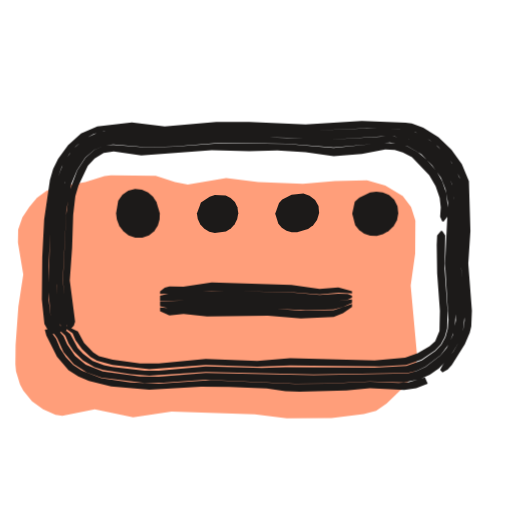
t = 0.00 s
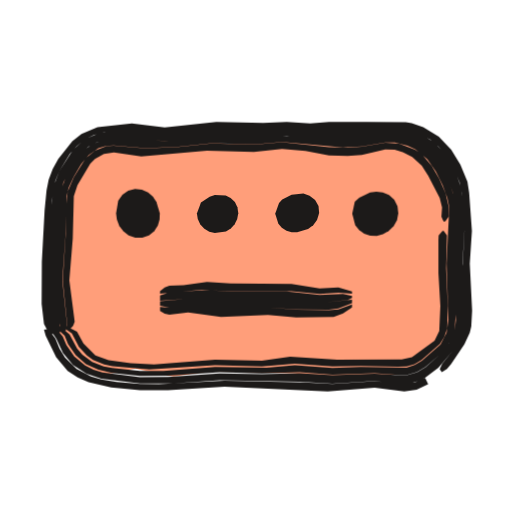
t = 0.53 s
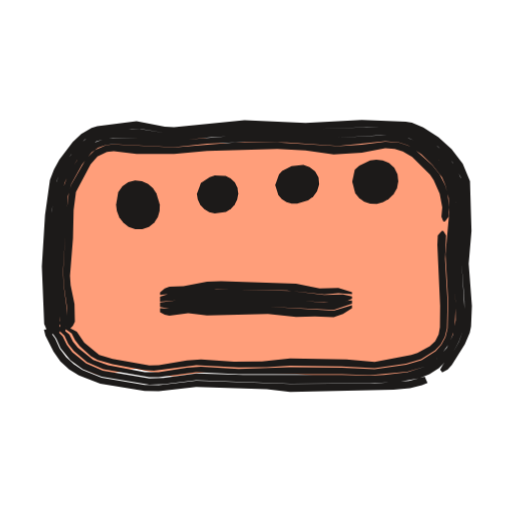
t = 1.04 s
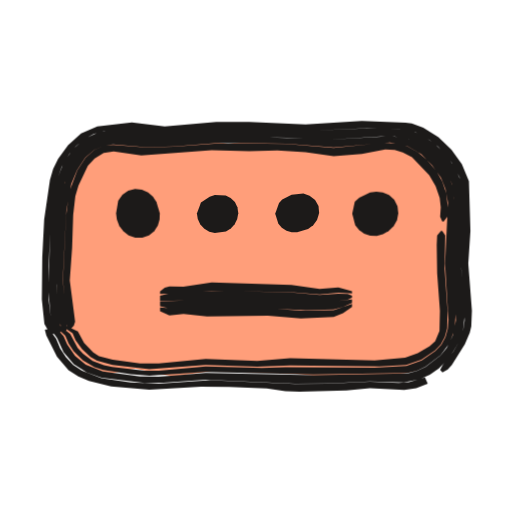
t = 1.53 s
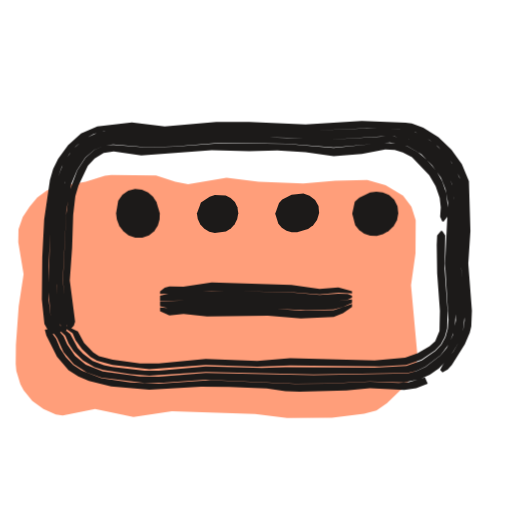
t = 2.10 s
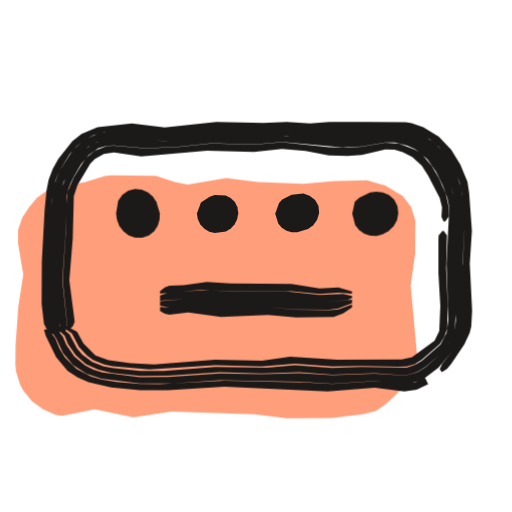
t = 2.57 s

The animated SVG that drew these frames (rendered in a browser with its animation timeline set to each time). Animation: 3 CSS @keyframes rules; one cycle of 3.04 s, repeats indefinitely.

<svg xmlns="http://www.w3.org/2000/svg" width="24" height="24" viewBox="0 0 24 24"><style>svg{--ai-spin:60deg}.ai-fill{animation:ai-fill 2600ms infinite}@keyframes ai-fill{0%,82%,100%{transform:translate(-1.9px,1.9px)}14%,70%{transform:translate(0,0)}}.ai-f1,.ai-f2{opacity:0}.ai-frame{animation:ai-boil 660ms steps(1,end) infinite}.ai-f1{animation-delay:-440ms}.ai-f2{animation-delay:-220ms}@keyframes ai-boil{0%{opacity:1}33.33%,100%{opacity:0}}.ai-target{transform-box:view-box;transform-origin:12px 12px;animation:ai-move 2600ms ease-in-out infinite}.ai-n1{animation-delay:70ms}.ai-n2{animation-delay:140ms}.ai-n3{animation-delay:210ms}@keyframes ai-move{0%,23.08%{transform:none}31.69%{transform:translateY(-1.5px)}44.62%,100%{transform:none}}@media (prefers-reduced-motion:reduce){*{animation:none!important}}</style><g class="ai-fill"><path d="M5.32 6.74l.58-.11 .9-.28 .3-.03 2.1 .02 .9 .29 .6 .12 1.8-.31 1.5 .19 2.1 .09 1.5-.13 1.5-.04 .86 .25 .82 .49 .39 .52 .2 .63-.01 1.54-.21 1.5 .3 3.3-.06 .63-.14 .3-.39 .5-.84 .81-.49 .33-.58 .16-1.51 .19-2.1 .01-1.5-.19-3.9-.13-1.8 .27-1.8-.38-1.52 .31-.32-.05-.58-.25-.52-.38-.41-.5-.15-.29-.19-.62-.03-.32 .01-.91 .13-1.8 .23-1.5-.25-1.5 .01-.61 .2-.57 .32-.49 .36-.43 .45-.33 .77-.27z" fill="#FF9E7A"/></g><g fill="#1C1A19"><g class="ai-frame ai-f0"><path d="M2.58 15.63l-.17-.48-.13-1.12 0-1.54 .1-2.2 .27-1.8 .24-.66 .36-.62 .32-.37 .38-.32 .44-.24 .49-.13 1.3-.06 1.76 .13 2.42-.21 4.18 .12 2.64-.12 1.56 .03 .74 .16 .67 .37 .39 .31 .64 .74 .36 .68 .14 .74 .02 1.78-.09 1.54 .17 2.66-.08 .51-.19 .5-.26 .45-.49 .61-.13 .25 .11 .12 .25-.14 .19-.22 .61-.97 .23-.54 .07-.29 .03-.74-.17-2.2 .1-1.54-.07-2.33-.33-.8-.49-.68-.61-.58-.71-.44-.54-.2-.29-.04-2.05-.08-2.64 .16-2.64-.12-1.54 0-2.42 .22-1.54-.19-1.62 .18-.76 .33-.61 .55-.47 .65-.23 .47-.15 .51-.27 1.86-.09 1.76-.02 1.98 .12 1.15 .14 .25 .22 .23zM19.92 17.69l-.75 .22-.49 .04-1.34-.06-1.98 .1-1.54 .01-3.96-.18-2.42 .16-1.32-.05-1.37-.2-.91-.35-.41-.28-.34-.36-.27-.41-.19-.46-.34-.45-.19 .03 .07 .27 .5 1 .54 .63 .46 .3 .5 .21 1.04 .25 1.79 .16 2.42-.14 1.32 .01 1.76 .07 .88 .13 .66 .02 2.2-.06 1.1-.11 1.61 .09 .56-.09 .54-.21zM2.85 15.56l-.21-2.19 .14-3.3 .25-1.51 .3-.74 .34-.52 .46-.45 .38-.22 .42-.12 .37-.03 2.64 .1 2.42-.19 3.08 .06 1.98 .1 2.42-.16 .66 .01 .66 .12 .41 .18 .68 .51 .54 .63 .23 .37 .16 .41 .11 .66 .02 .66-.12 2.42 .18 2.65-.13 .68-.3 .62-.29 .35-.7 .54-.41 .19-.43 .11-4.41 .09-5.06-.11-2.2 .18-.88-.02-1.74-.23-.8-.32-.5-.41-.37-.53-.17-.39-.74-.84-.12 0 .24 .49 .32 .44 .3 .66 .48 .56 .61 .39 .69 .24 2.02 .25 .88-.01 1.98-.14 4.18 .18 1.54-.01 1.98-.09 1.58 .04 .76-.15 .47-.21 .42-.29 .37-.37 .3-.42 .27-.45 .19-.5 .08-.75-.16-2.2 .09-1.98-.02-1.56-.06-.49-.31-.71-.44-.61-.53-.52-.63-.41-.48-.19-.26-.05-1.58-.05-2.86 .12-4.18-.13-2.42 .21-1.76-.13-.9 .02-.65 .1-.69 .31-.54 .51-.41 .59-.35 .88-.27 1.8-.1 3.3 .13 1.56 .09 .24 .17 .22zM3.11 15.5l.04-.4-.21-1.95 .17-3.3 .23-1.23 .27-.64 .39-.6 .43-.37 .54-.21 .34-.03 1.53 .13 1.32-.04 2.2-.17 3.08 .05 2.2 .17 2.64-.23 .82 .17 .65 .38 .5 .51 .42 .59 .21 .53 .12 .64-.14 2.86 .16 2.63-.03 .42-.11 .39-.19 .36-.28 .29-.64 .45-.72 .25-1.49 .08-4.18-.02-1.1 .04-2.64-.08-2.2 .2-.66 0-1.52-.17-.39-.08-.53-.2-.45-.34-.25-.27-.35-.66-.89-.73-.05 0 .32 .45 .39 .36 .16 .38 .23 .35 .44 .44 .54 .31 .4 .13 1.29 .2 .88 .07 2.64-.18 5.06 .12 4.41-.07 .43-.1 .4-.19 .71-.54 .4-.54 .26-.65 .05-.9-.15-2.2 .12-2.64-.09-.89-.21-.63-.22-.37-.55-.63-.69-.52-.62-.23-.67-.07-2.64 .15-5.28-.16-2.42 .19-2.64-.1-.37 .03-.43 .13-.38 .22-.46 .45-.34 .52-.17 .37-.23 .79-.17 1.32-.12 2.86 .14 1.76 .13 .64zM3.27 15.47l.19-.21 .06-.18-.25-1.93 .11-1.54 .05-1.54 .1-.88 .15-.5 .44-.92 .32-.35 .42-.25 .47-.07 1.29 .19 3.3-.25 1.76 .05 1.32-.04 1.32 .08 1.32 .19 1.32-.11 1.1-.21 .44 .03 .38 .12 .43 .22 .81 .84 .3 .52 .19 .55 .05 .44-.03 .44 .1 .22 .07 0 .17-.22 .02-.44-.07-.65-.19-.57-.27-.48-.46-.53-.4-.35-.5-.28-.39-.11-.65-.06-2.42 .24-2.2-.18-3.08-.04-2.2 .16-1.32 .04-1.52-.12-.35 .02-.53 .21-.43 .37-.39 .6-.37 1-.15 1.08-.15 3.08 .2 2.15 .09 .18zM20.67 10.82l-.18 .22-.02 .44 .02 1.32 .13 1.76-.02 .95-.2 .48-.26 .24-.56 .33-.59 .2-1.43 .13-3.96-.1-1.54 .13-2.42-.09-2.2 .21-.88-.01-1.28-.17-.64-.17-.27-.17-.43-.45-.29-.53-.49-.24-.54-.39-.1 0 .44 .42 .44 .29 .14 .32 .31 .43 .39 .36 .31 .18 .72 .19 1.73 .2 2.64-.2 2.42 .09 1.54-.06 4.18 .04 1.26-.06 .71-.25 .64-.43 .27-.29 .19-.35 .11-.39 .02-.84-.14-1.98 .03-1.54-.14-.22z"/><path d="M7.5 13.78l1.1-.04 1.32-.12 3.74 .07 1.32 .11 .88-.08 .64 .03 0-.1-.64-.18-.88 .07-1.32-.19-3.74-.11-1.32 .2-.66-.02-.22 .07-.22 .17zM7.5 14.1l2.86-.05 4.84 .14 1.1-.14 .2-.1 0-.09-.2-.08-.44-.02-.88 .07-1.32-.12-3.52-.08-2.2 .12-.44 .11zM7.5 14.35l.44 .11 .88-.05 1.1 .05 2.64 0 1.76 .08 1.32-.04 .44-.11 .42-.19 0-.17-1.3 .15-2.42-.12-2.64-.04-2.64 .11zM7.5 14.59l.44 .19 .66-.07 1.1 .12 2.86-.03 1.54 .12 1.54-.07 .44-.17 .42-.29 0-.14-.86 .29-1.54 .02-1.54-.11-2.64 0-1.1-.05-.88 .05-.44-.04z"/><path d="M5.44 10l.04 .3 .11 .29 .19 .25 .25 .19 .31 .11 .33 0 .31-.11 .25-.19 .17-.27 .08-.29 .01-.29-.16-.53-.16-.24-.23-.2-.29-.13-.32-.03-.32 .08-.27 .19-.2 .28z" class="ai-target"/><path d="M9.23 10.01l.04 .26 .12 .25 .19 .2 .23 .14 .26 .06 .52-.07 .23-.14 .18-.2 .12-.24 .05-.27-.04-.28-.12-.25-.2-.19-.23-.12-.51-.02-.24 .08-.41 .27z" class="ai-target ai-n1"/><path d="M12.9 10.02l.15 .47 .16 .19 .22 .14 .24 .07 .26 0 .51-.16 .24-.17 .18-.25 .1-.32-.03-.33-.16-.29-.26-.2-.29-.1-.55 .06-.44 .22-.15 .17z" class="ai-target ai-n2"/><path d="M16.51 10.01l.14 .54 .18 .23 .24 .17 .28 .1 .31 .01 .29-.08 .27-.15 .23-.23 .16-.28 .06-.33-.04-.33-.15-.3-.25-.22-.29-.12-.3-.04-.29 .04-.51 .24-.21 .19z" class="ai-target ai-n3"/></g><g class="ai-frame ai-f1"><path d="M2.53 15.64l-.13-.49-.13-2.66 .16-2.64 .22-1.36 .18-.44 .48-.79 .65-.71 .43-.27 .49-.14 1.3-.11 .44 .01 1.1 .19 .44 .02 3.3-.3 3.08 .11 2.64-.1 1.32 .02 .74 .1 .48 .21 .82 .58 .68 .74 .37 .68 .15 .75 .01 1.56-.11 1.76 .13 1.76 .01 .9-.09 .51-.18 .5-.26 .46-.49 .6-.13 .24 .1 .13 .26-.14 .19-.21 .61-.98 .23-.54 .06-.29 .04-.96-.15-1.98 .13-1.54-.07-2.33-.34-.82-.52-.68-.62-.56-.71-.46-.53-.22-.29-.05-2.06-.08-2.64 .14-2.86-.13-3.3 .33-.44-.02-1.32-.26-1.84 .23-.27 .09-.48 .28-.4 .37-.63 .83-.25 .46-.19 .49-.23 1.64-.15 2.42 .11 2.69 .11 .26 .21 .23zM19.91 17.66l-.74 .19-1.61 .12-3.96 .03-4.4-.16-1.76 .22-.66-.02-2.02-.34-.9-.36-.4-.27-.36-.33-.3-.4-.21-.46-.33-.46-.2 .03 .07 .28 .38 .76 .32 .45 .41 .38 .46 .28 1 .38 2.08 .35 .66 .01 1.76-.2 3.3 .1 1.1 .13 4.84-.11 .78-.07 .56-.13 .26-.11zM2.8 15.58l-.01-1.11-.14-1.76 .23-3.52 .15-.63 .17-.36 .4-.68 .39-.49 .52-.4 .42-.13 .37-.04 1.32 .02 1.54 .12 1.76-.17 1.76-.09 3.96 .13 2.2-.13 .89 .03 .44 .11 .41 .2 .35 .25 .62 .57 .28 .32 .32 .58 .13 .43 .09 .67-.15 2.64 .13 1.98 .01 .88-.12 .68-.3 .63-.46 .5-.55 .37-.83 .26-1.1 .13-.66 .04-1.32-.04-4.62 .01-2.2-.08-1.54 .21-.66 .03-2.18-.37-.78-.33-.65-.53-.26-.35-.19-.39-.37-.39-.33-.46-.13 0 .21 .5 .32 .45 .2 .45 .46 .56 .58 .43 .88 .35 2.24 .37 .66-.02 1.54-.19 4.4 .16 3.74-.02 1.34-.06 .98-.17 .47-.19 .44-.28 .37-.36 .31-.42 .25-.45 .19-.5 .09-.51 0-.46-.14-2.2 .13-1.98-.02-1.34-.07-.5-.31-.72-.47-.61-.74-.66-.43-.27-.48-.21-.51-.09-1.34-.02-2.86 .09-3.08-.11-3.3 .3-.44-.01-1.32-.21-1.52 .11-.49 .15-.23 .12-.56 .48-.55 .76-.23 .41-.24 .67-.17 1.35-.14 2.42 .12 2.66 .07 .25 .15 .22zM3.06 15.52l.08-.42-.01-.63-.15-1.1-.03-.66 .23-3.52 .16-.57 .5-.9 .45-.58 .31-.22 .37-.13 .34-.03 2.85 .14 1.54-.16 1.76-.09 1.98 .02 2.42 .17 2.2-.22 .65 .06 .4 .13 .64 .42 .52 .5 .45 .58 .15 .35 .16 .62 .03 .66-.18 1.98 .13 2.2-.03 1.28-.1 .4-.19 .36-.27 .3-.66 .42-.72 .21-1.48 .22-1.54-.08-2.42-.02-2.42 .08-1.76-.1-.66 .04-1.32 .22-.66-.01-1.72-.32-.69-.25-.72-.57-.23-.29-.17-.34-.42-.33-.43-.42-.06 0 .3 .45 .38 .37 .18 .38 .26 .33 .62 .53 .76 .32 2.16 .38 .44 0 1.76-.23 1.98 .09 4.84 0 1.32 .05 1.76-.17 .83-.25 .38-.22 .34-.29 .4-.55 .25-.65 .06-1.12-.13-2.2 .16-2.42-.09-.89-.22-.64-.24-.38-.58-.62-.68-.53-.63-.26-.67-.08-2.64 .14-4.18-.14-3.3 .27-1.76-.14-1.47 .04-.62 .24-.48 .44-.64 1.02-.29 .78-.12 1.1-.15 2.64 .22 2.85zM3.22 15.48l.2-.22 .09-.18-.02-.83-.18-.88-.03-.44 .14-1.76 .03-1.32 .11-.85 .69-1.31 .32-.36 .44-.21 .32-.03 1.07 .13 1.76 0 1.54-.14 3.3-.1 1.32 .07 1.32 .19 1.32-.08 1.1-.21 .44 .03 .38 .12 .44 .25 .84 .84 .17 .25 .28 .64 .12 .64-.04 .44 .09 .22 .08 0 .17-.22 .02-.44-.07-.65-.12-.4-.26-.51-.34-.42-.81-.73-.34-.19-.4-.13-.65-.05-1.1 .14-1.1 .07-2.86-.18-1.98 .01-2.86 .23-2.85-.14-.34 .04-.53 .23-.4 .4-.69 1.19-.12 .36-.1 .86-.17 2.86 .03 .66 .16 1.1-.04 .84 .08 .18zM20.71 10.82l-.19 .22-.02 .44 .13 2.86-.01 1-.06 .34-.16 .31-.25 .24-.58 .31-.29 .1-1.72 .32-1.32-.11-2.64-.05-1.32 .14-1.32 .01-1.54-.1-.66 .04-1.32 .23-.44 .01-1.72-.3-.63-.19-.7-.58-.35-.51-.48-.25-.5-.39-.1 0 .4 .42 .44 .3 .16 .32 .22 .28 .52 .46 .31 .18 .7 .2 1.51 .28 .44 .03 1.98-.26 1.98 .1 1.32-.01 1.1-.07 2.42 .03 1.54 .09 1.47-.21 .71-.21 .65-.41 .27-.29 .19-.35 .1-.39 .03-1.28-.12-1.98 .05-1.1-.13-.22z"/><path d="M7.5 13.82l2.64-.26 3.3 .05 1.76 .19 .66-.06 .64 .05 0-.1-.64-.19-.88 .02-1.1-.22-3.52-.12-.66 .02-1.1 .21-.66 .03-.22 .08-.22 .19zM7.5 14.14l1.32-.11 1.76-.05 2.2 .02 2.64 .19 .88-.1 .2-.09 0-.1-.42-.1-.88 .03-1.54-.19-3.3-.08-.66 .02-1.76 .19-.44 .14zM7.5 14.39l.44 .08 .88-.1 3.74 .01 3.08 .15 .86-.29 0-.16-1.3 .11-2.42-.21-2.2-.02-1.76 .05-1.32 .17zM7.5 14.63l.22 .12 .22 .05 .88-.12 .88 .1 2.86-.06 1.32 .13 .88-.02 .88 .04 .44-.16 .42-.27 0-.14-.86 .26-3.08-.19-3.74-.01-.88 .11-.44-.02z"/><path d="M5.44 10l.04 .3 .11 .29 .19 .25 .25 .19 .31 .11 .33 0 .31-.11 .25-.19 .17-.27 .08-.29 .01-.29-.16-.53-.16-.24-.23-.2-.29-.13-.32-.03-.32 .08-.27 .19-.2 .28z" class="ai-target"/><path d="M9.23 10.01l.04 .26 .12 .25 .19 .2 .23 .14 .26 .06 .52-.07 .23-.14 .18-.2 .12-.24 .05-.27-.04-.28-.12-.25-.2-.19-.23-.12-.51-.02-.24 .08-.41 .27z" class="ai-target ai-n1"/><path d="M12.9 10.02l.15 .47 .16 .19 .22 .14 .24 .07 .26 0 .51-.16 .24-.17 .18-.25 .1-.32-.03-.33-.16-.29-.26-.2-.29-.1-.55 .06-.44 .22-.15 .17z" class="ai-target ai-n2"/><path d="M16.51 10.01l.14 .54 .18 .23 .24 .17 .28 .1 .31 .01 .29-.08 .27-.15 .23-.23 .16-.28 .06-.33-.04-.33-.15-.3-.25-.22-.29-.12-.3-.04-.29 .04-.51 .24-.21 .19z" class="ai-target ai-n3"/></g><g class="ai-frame ai-f2"><path d="M2.56 15.63l-.17-.48-.12-1.34 0-1.54 .16-2.86 .16-.93 .18-.45 .5-.81 .31-.36 .38-.31 .44-.23 .49-.13 1.29-.06 1.76 .13 2.2-.24 1.98 .05 1.32-.07 1.1 .08 1.76 .02 2.44-.07 .75 .15 .67 .36 .39 .32 .32 .38 .49 .85 .19 .47 .11 .48 .09 .9 .02 .88-.09 1.76 .11 1.76-.04 .93-.05 .26-.21 .49-.28 .44-.48 .59-.12 .26 .1 .13 .24-.15 .19-.22 .63-.94 .25-.54 .07-.29 .04-.74-.11-2.2 .1-1.54-.13-1.79-.08-.52-.33-.79-.43-.71-.58-.6-.73-.45-.54-.19-.28-.04-1.84-.02-1.76 0-.88 .07-1.1-.07-1.1 .05-2.2-.04-2.42 .25-1.54-.18-1.61 .17-.75 .32-.43 .34-.66 .83-.26 .47-.19 .5-.1 .51-.09 .92-.13 2.42-.01 1.98 .11 .93 .13 .25 .22 .24zM19.93 17.72l-.49 .2-.52 .08-1.36-.13-1.98 .13-1.32-.08-3.74-.08-3.08 .17-.88-.01-1.1-.1-.72-.11-.48-.15-.67-.35-.54-.52-.26-.43-.19-.46-.34-.46-.2 .03 .08 .28 .49 1.01 .54 .65 .47 .3 .51 .22 1.06 .25 1.35 .13 1.32 0 2.64-.16 4.84 .22 2.2-.18 1.39 .18 .58-.09 .54-.25zM2.82 15.57l-.19-2.42 .19-3.96 .15-.64 .37-.73 .35-.5 .45-.44 .38-.21 .42-.12 .36-.03 2.64 .09 2.2-.21 1.76 .05 1.54-.09 1.54 .14 1.32 .05 2.2-.16 .45 .06 .42 .14 .74 .46 .41 .47 .42 .72 .3 .82 .12 .66-.1 2.86 .11 2.43-.06 .45-.28 .63-.42 .53-.66 .59-.39 .23-.44 .13-.45 .02-1.11-.08-1.98 .08-1.54-.1-1.76 .05-1.98-.04-2.42 .17-1.32 .01-1.76-.22-.42-.13-.39-.2-.51-.42-.37-.54-.17-.4-.71-.85-.13 0 .23 .5 .31 .45 .31 .67 .47 .57 .63 .4 .7 .24 1.81 .22 1.54 0 2.2-.15 3.74 .07 1.54 .09 1.98-.12 1.12 .14 .51-.02 .5-.15 .24-.13 .62-.46 .66-.78 .28-.44 .21-.49 .05-.26 .04-.93-.11-1.98 .1-1.76-.03-.88-.13-.91-.25-.72-.49-.86-.51-.54-.64-.41-.49-.19-.5-.07-2.44 .08-1.76-.02-1.1-.08-1.32 .06-1.98-.04-2.2 .23-1.76-.12-.9 .02-.64 .09-.68 .3-.54 .49-.65 1-.25 .69-.13 1.13-.12 2.42-.01 1.54 .12 1.35 .09 .24 .17 .21zM3.08 15.51l.05-.41-.21-1.95 .14-1.98 .06-1.98 .1-.4 .23-.5 .35-.6 .35-.42 .46-.32 .36-.11 .35-.02 1.52 .12 1.54-.06 1.54-.17 1.98 .06 1.32-.12 2.86 .26 .88-.05 1.1-.19 .44 .01 .6 .15 .36 .16 .57 .47 .4 .58 .32 .64 .22 .6 .09 .44-.13 2.64 .09 2.63-.09 .61-.28 .54-.87 .77-.34 .2-.38 .12-2.16-.03-1.32 .05-1.76-.13-1.32 .12-2.42-.04-2.42 .19-1.1 0-1.3-.14-.4-.08-.54-.21-.46-.34-.25-.29-.35-.66-.87-.75-.06 0 .31 .45 .39 .37 .16 .39 .36 .52 .48 .42 .58 .26 .64 .15 1.31 .14 1.32-.01 2.42-.16 1.98 .05 1.76-.05 1.54 .11 1.98-.07 1.11 .08 .45-.01 .43-.13 .39-.23 .67-.58 .29-.34 .24-.38 .17-.44 .06-.9-.09-2.2 .11-2.42-.08-.66-.36-1.05-.41-.72-.42-.47-.54-.38-.63-.23-.67-.06-1.98 .16-3.08-.18-1.32 .09-1.76-.06-2.42 .23-2.42-.11-.37 .04-.61 .22-.51 .38-.26 .33-.42 .7-.29 .8-.07 .66-.16 3.52 .14 1.76 .12 .65zM3.25 15.47l.18-.21 .07-.18-.25-1.93 .16-1.98 .05-1.98 .17-.51 .6-1.01 .22-.22 .42-.24 .47-.06 1.28 .18 3.08-.27 2.2 .06 1.32-.14 1.1 .09 1.1 .21 .88 .03 .66-.05 1.1-.26 .44 .02 .38 .11 .44 .22 .45 .42 .3 .47 .54 1.04 .11 .44-.03 .44 .1 .22 .08 0 .16-.22 .01-.44-.15-.65-.31-.71-.35-.6-.47-.54-.31-.21-.74-.28-.65-.04-1.1 .19-.66 .04-.88-.02-2.2-.24-1.32 .12-1.98-.06-1.54 .17-1.54 .07-1.52-.13-.34 .02-.53 .21-.43 .35-.56 .89-.29 .68-.07 .65-.02 1.32-.14 2.2 .2 1.95-.02 .2 .09 .18zM20.74 10.82l-.18 .22-.01 .22 0 1.54 .09 1.54-.05 1.17-.22 .46-1.06 .77-.48 .11-3.03 .01-2.2-.14-1.32 .19-2.2-.05-2.86 .22-1.1-.06-1.03-.14-.62-.22-.56-.56-.3-.55-.48-.25-.53-.39-.1 0 .43 .42 .44 .3 .33 .63 .37 .4 .29 .21 .52 .21 .38 .08 1.74 .16 3.08-.2 2.2 .06 1.54-.13 1.76 .13 1.32-.03 1.75 .04 .41-.01 .37-.11 .33-.2 .86-.75 .21-.34 .13-.38 .03-1.06-.08-1.76 .04-1.54-.15-.22z"/><path d="M7.5 13.76l1.98-.18 1.32 .08 2.86-.01 1.32 .13 .88-.06 .64 .04 0-.1-.64-.19-.88 .05-1.32-.21-2.86-.02-1.1-.08-1.1 .16-.66 .02-.22 .08-.22 .18zM7.5 14.09l1.76-.11 1.54 .1 1.98-.04 2.42 .14 1.1-.12 .2-.09 0-.1-.42-.09-1.1 .04-1.54-.16-2.64 .01-1.1-.08-1.76 .12-.44 .14zM7.5 14.33l.44 .09 .88-.09 1.76 .15 1.98-.07 1.32 .09 1.54 .01 .44-.05 .64-.25 0-.16-1.3 .13-2.42-.16-1.98 .04-1.54-.1-1.76 .16zM7.5 14.58l.22 .12 .22 .05 .88-.11 1.54 .21 2.2-.09 1.32 .12 1.76-.03 .44-.16 .42-.28 0-.14-.64 .23-.44 .04-1.54-.03-1.32-.1-1.98 .07-1.76-.16-.88 .1-.44-.03z"/><path d="M5.44 10l.04 .3 .11 .29 .19 .25 .25 .19 .31 .11 .33 0 .31-.11 .25-.19 .17-.27 .08-.29 .01-.29-.16-.53-.16-.24-.23-.2-.29-.13-.32-.03-.32 .08-.27 .19-.2 .28z" class="ai-target"/><path d="M9.23 10.01l.04 .26 .12 .25 .19 .2 .23 .14 .26 .06 .52-.07 .23-.14 .18-.2 .12-.24 .05-.27-.04-.28-.12-.25-.2-.19-.23-.12-.51-.02-.24 .08-.41 .27z" class="ai-target ai-n1"/><path d="M12.9 10.02l.15 .47 .16 .19 .22 .14 .24 .07 .26 0 .51-.16 .24-.17 .18-.25 .1-.32-.03-.33-.16-.29-.26-.2-.29-.1-.55 .06-.44 .22-.15 .17z" class="ai-target ai-n2"/><path d="M16.51 10.01l.14 .54 .18 .23 .24 .17 .28 .1 .31 .01 .29-.08 .27-.15 .23-.23 .16-.28 .06-.33-.04-.33-.15-.3-.25-.22-.29-.12-.3-.04-.29 .04-.51 .24-.21 .19z" class="ai-target ai-n3"/></g></g></svg>
